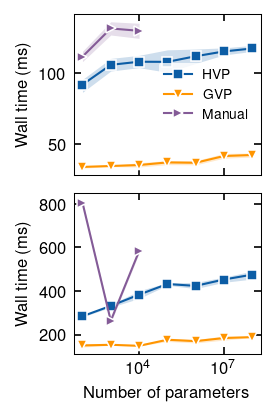

Source data for this figure (header and first rows):
0, 100, 0.0937441410496831, 0.03347961697727442, 0.11827390175312757, 0.2817623149603605, 0.14103348180651665, 0.8214535126462579
1, 1000, 0.1005, 0.03377, 0.1265, 0.3405, 0.1518, 0.2816
2, 10000, 0.1089, 0.03582, 0.1291, 0.3942, 0.1505, 0.5975
3, 100000, 0.121, 0.03884, , 0.4398, 0.1843, 
4, 1000000, 0.1187, 0.03519, , 0.4177, 0.1833, 
5, 10000000, 0.1108, 0.0414, , 0.4496, 0.1788, 
6, 100000000, 0.114, 0.0453, , 0.442, 0.1932, 
0, 100, 0.09199, 0.03387, 0.1082, 0.2785, 0.1434, 0.7926
1, 1000, 0.111, 0.03455, 0.1384, 0.325, 0.1571, 0.2544
2, 10000, 0.1005, 0.03399, 0.1218, 0.3522, 0.1466, 0.5662
3, 100000, 0.09974, 0.03702, , 0.4219, 0.1659, 
4, 1000000, 0.1063, 0.03735, , 0.4123, 0.1576, 
5, 10000000, 0.1144, 0.04488, , 0.4292, 0.17, 
6, 100000000, 0.1156, 0.04227, , 0.4629, 0.1873, 
0, 100, 0.08143, 0.03433, 0.1056, 0.2888, 0.1456, 0.8061
1, 1000, 0.1131, 0.03477, 0.1371, 0.3355, 0.1545, 0.2529
2, 10000, 0.1094, 0.03491, 0.1353, 0.3779, 0.1479, 0.5844
3, 100000, 0.09959, 0.03406, , 0.4372, 0.1859, 
4, 1000000, 0.1059, 0.03857, , 0.4069, 0.1732, 
5, 10000000, 0.1147, 0.04234, , 0.4563, 0.198, 
6, 100000000, 0.1165, 0.04296, , 0.5017, 0.1871, 
0, 100, 0.09588, 0.03269, 0.1105, 0.285, 0.1683, 0.8125
1, 1000, 0.1019, 0.03514, 0.1281, 0.3362, 0.1538, 0.257
2, 10000, 0.1162, 0.03339, 0.1373, 0.4127, 0.1485, 0.5774
3, 100000, 0.1035, 0.03708, , 0.4347, 0.1808, 
4, 1000000, 0.1091, 0.03479, , 0.4272, 0.173, 
5, 10000000, 0.1196, 0.03934, , 0.47, 0.1767, 
6, 100000000, 0.1202, 0.03982, , 0.4851, 0.1855, 
0, 100, 0.09589, 0.03562, 0.1146, 0.2873, 0.1523, 0.797
1, 1000, 0.1018, 0.03497, 0.126, 0.3222, 0.1489, 0.2705
2, 10000, 0.1043, 0.03852, 0.1243, 0.3804, 0.1487, 0.5892
3, 100000, 0.115, 0.0388, , 0.4276, 0.1646, 
4, 1000000, 0.1186, 0.03868, , 0.4547, 0.1626, 
5, 10000000, 0.1158, 0.04027, , 0.4598, 0.1973, 
6, 100000000, 0.1196, 0.04155, , 0.4845, 0.1895, 
